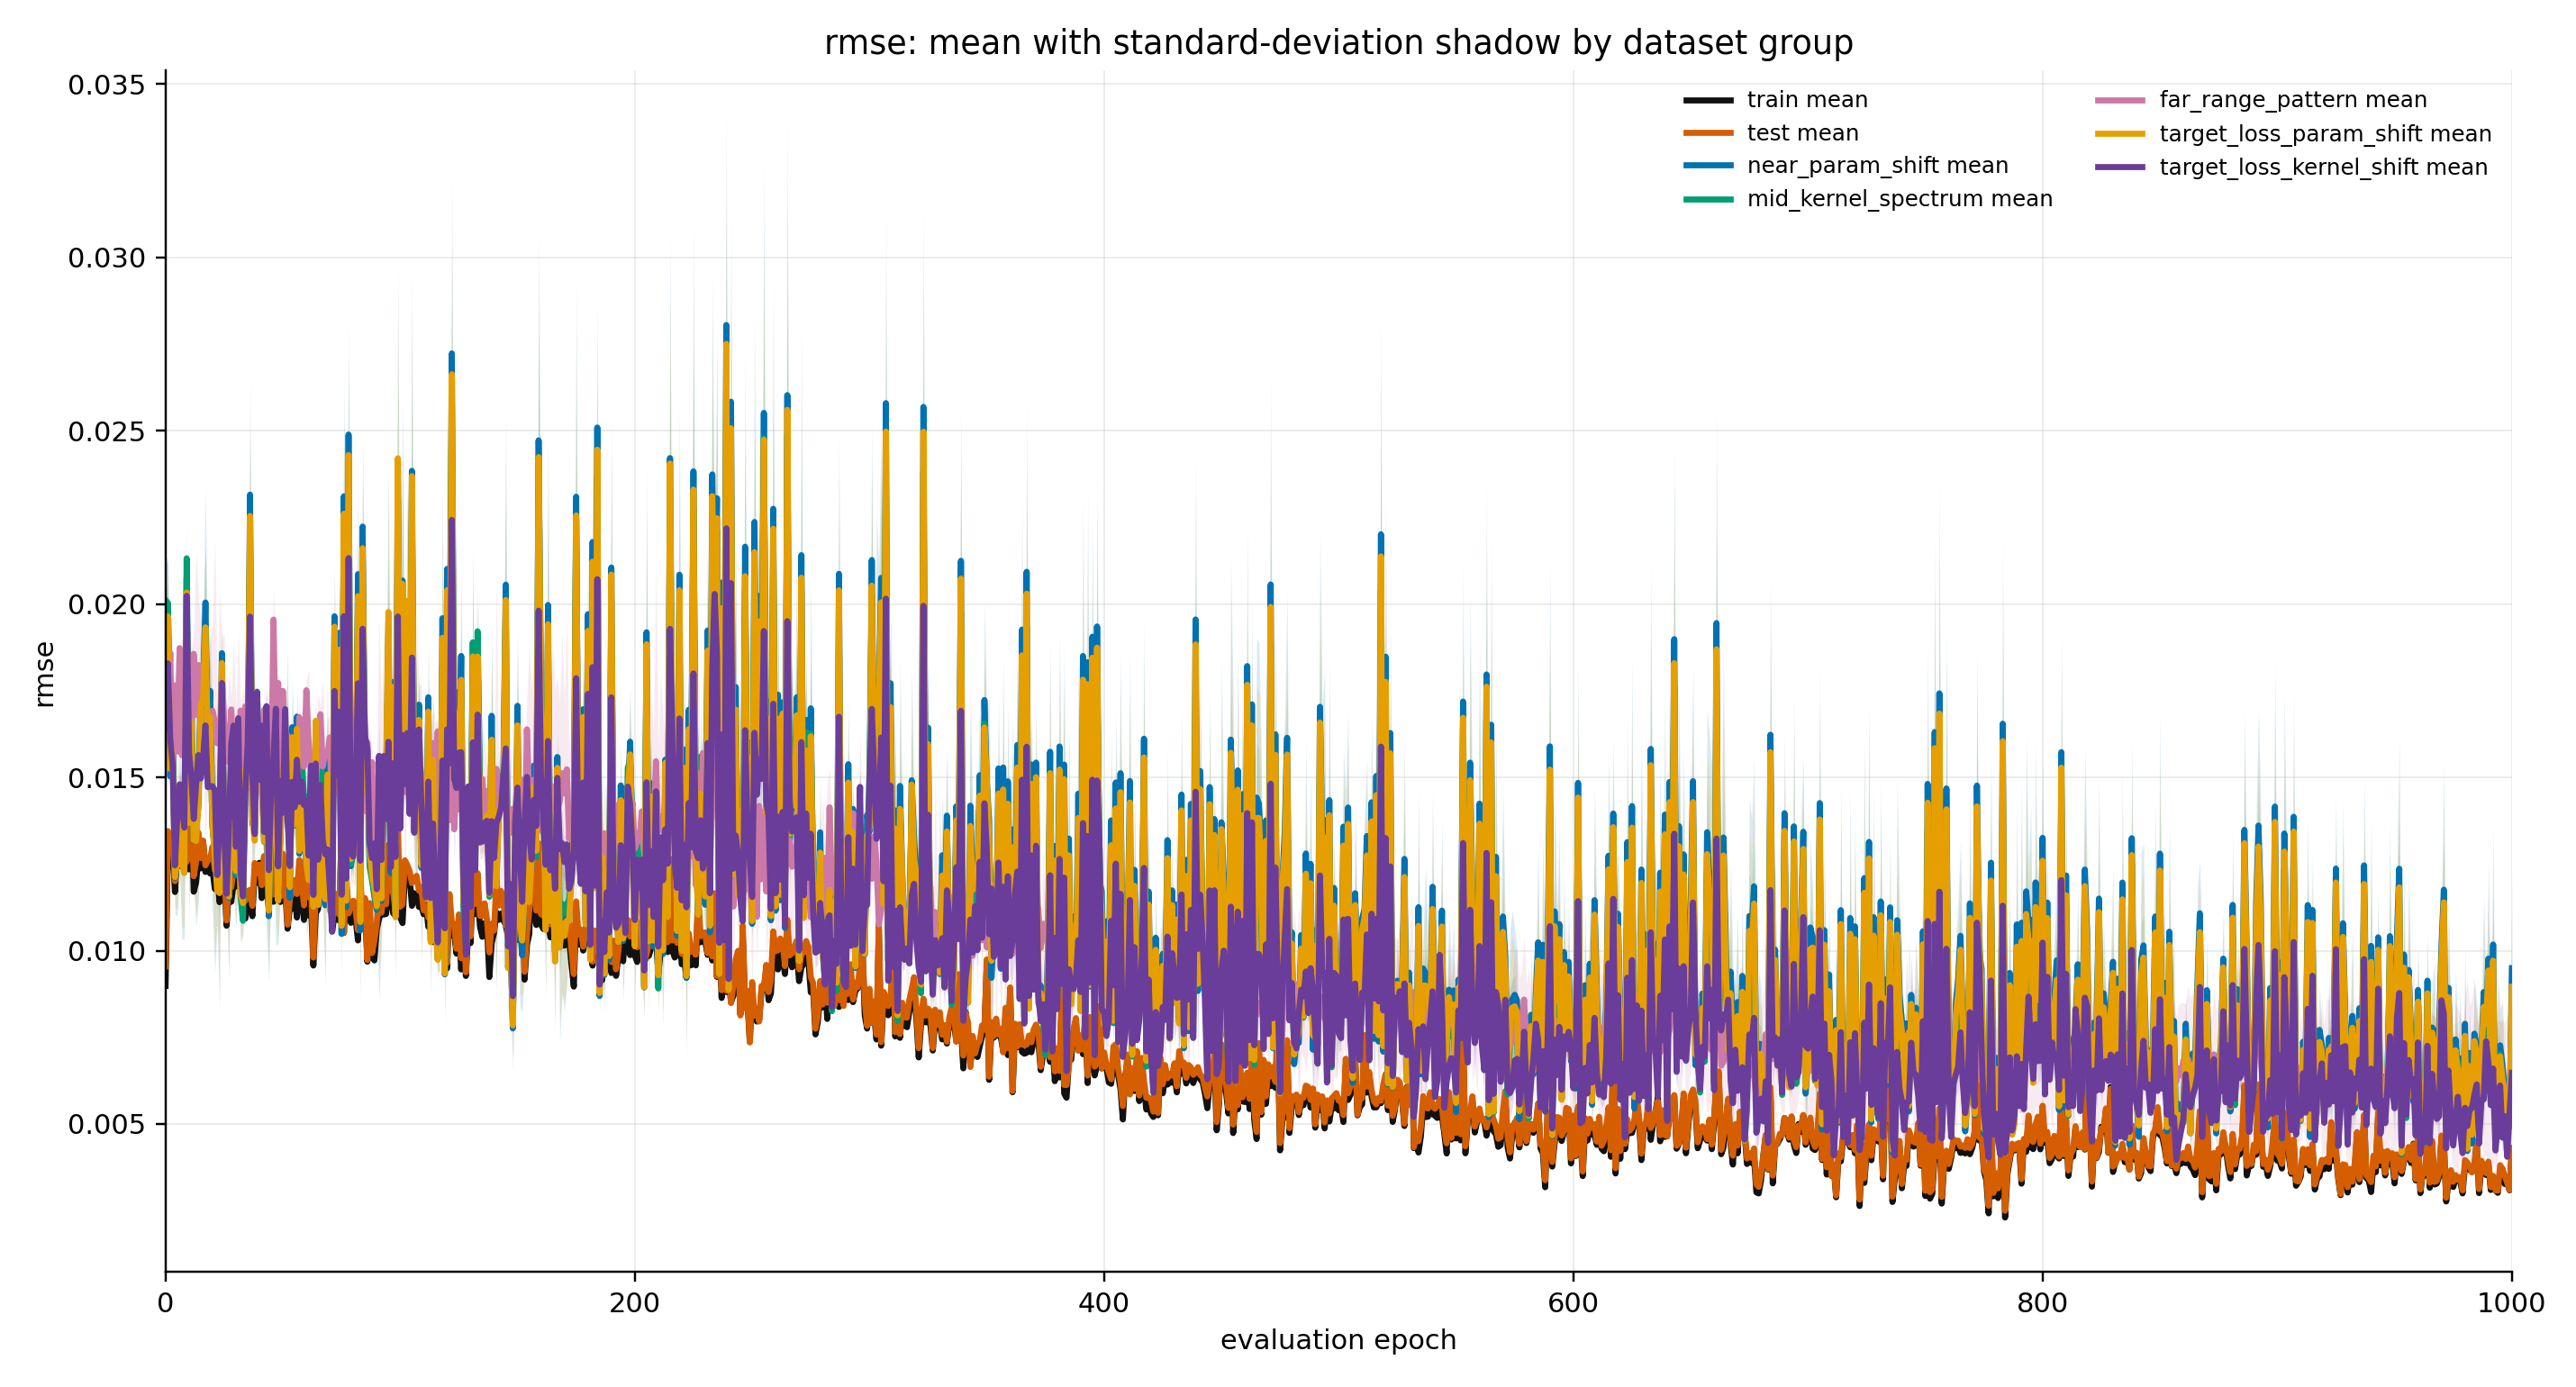

The file beside this chart, header and first rows:
index, manual_tier, epoch, mean, std, count
0, far_range_pattern, 0, 0.01965, 0.002152, 2
1, far_range_pattern, 1, 0.01656, 0.002081, 2
2, far_range_pattern, 2, 0.0186, 0.001482, 2
3, far_range_pattern, 3, 0.01522, 0.00261, 2
4, far_range_pattern, 4, 0.01766, 0.0004344, 2
5, far_range_pattern, 5, 0.01575, 0.003004, 2
6, far_range_pattern, 6, 0.01873, 6.25194936506874e-05, 2
7, far_range_pattern, 7, 0.01564, 0.003371, 2
8, far_range_pattern, 8, 0.01768, 0.0009814, 2
9, far_range_pattern, 9, 0.01645, 0.002009, 2
10, far_range_pattern, 10, 0.01848, 0.000473, 2
11, far_range_pattern, 11, 0.01579, 0.002805, 2
12, far_range_pattern, 12, 0.01856, 0.000635, 2
13, far_range_pattern, 13, 0.0168, 0.004726, 2
14, far_range_pattern, 14, 0.01824, 0.001973, 2
15, far_range_pattern, 15, 0.01693, 0.002554, 2
16, far_range_pattern, 16, 0.01664, 0.0008647, 2
17, far_range_pattern, 17, 0.0161, 0.003134, 2
18, far_range_pattern, 18, 0.01618, 0.001048, 2
19, far_range_pattern, 19, 0.01599, 0.002885, 2
20, far_range_pattern, 20, 0.01692, 0.002543, 2
21, far_range_pattern, 21, 0.0166, 0.005254, 2
22, far_range_pattern, 22, 0.01599, 0.001374, 2
23, far_range_pattern, 23, 0.01597, 0.004408, 2
24, far_range_pattern, 24, 0.01795, 0.001087, 2
25, far_range_pattern, 25, 0.01663, 0.002507, 2
26, far_range_pattern, 26, 0.01591, 0.00096, 2
27, far_range_pattern, 27, 0.01544, 0.002511, 2
28, far_range_pattern, 28, 0.01696, 0.0003928, 2
29, far_range_pattern, 29, 0.01564, 0.003376, 2
30, far_range_pattern, 30, 0.01628, 0.0007216, 2
31, far_range_pattern, 31, 0.01562, 0.003548, 2
32, far_range_pattern, 32, 0.01693, 0.000176, 2
33, far_range_pattern, 33, 0.01488, 0.002733, 2
34, far_range_pattern, 34, 0.01705, 0.0001733, 2
35, far_range_pattern, 35, 0.01495, 0.002603, 2
36, far_range_pattern, 36, 0.01733, 0.0002501, 2
37, far_range_pattern, 37, 0.01418, 0.002852, 2
38, far_range_pattern, 38, 0.01743, 0.0005537, 2
39, far_range_pattern, 39, 0.01465, 0.002011, 2
40, far_range_pattern, 40, 0.01613, 0.00046, 2
41, far_range_pattern, 41, 0.01466, 0.001037, 2
42, far_range_pattern, 42, 0.01695, 2.146018890454984e-05, 2
43, far_range_pattern, 43, 0.01645, 0.00098, 2
44, far_range_pattern, 44, 0.01701, 0.00019, 2
45, far_range_pattern, 45, 0.01466, 0.002168, 2
46, far_range_pattern, 46, 0.01955, 0.0009053, 2
47, far_range_pattern, 47, 0.01582, 0.002347, 2
48, far_range_pattern, 48, 0.01772, 1.430715692801596e-05, 2
49, far_range_pattern, 49, 0.0144, 0.001012, 2
50, far_range_pattern, 50, 0.01749, 0.0003193, 2
51, far_range_pattern, 51, 0.01492, 0.000828, 2
52, far_range_pattern, 52, 0.01622, 0.0005375, 2
53, far_range_pattern, 53, 0.01383, 0.001769, 2
54, far_range_pattern, 54, 0.01609, 0.0002628, 2
55, far_range_pattern, 55, 0.01514, 0.0007103, 2
56, far_range_pattern, 56, 0.01393, 0.001797, 2
57, far_range_pattern, 57, 0.01673, 0.0005578, 2
58, far_range_pattern, 58, 0.01562, 0.0005454, 2
59, far_range_pattern, 59, 0.01531, 0.001726, 2
... 6,947 more rows
